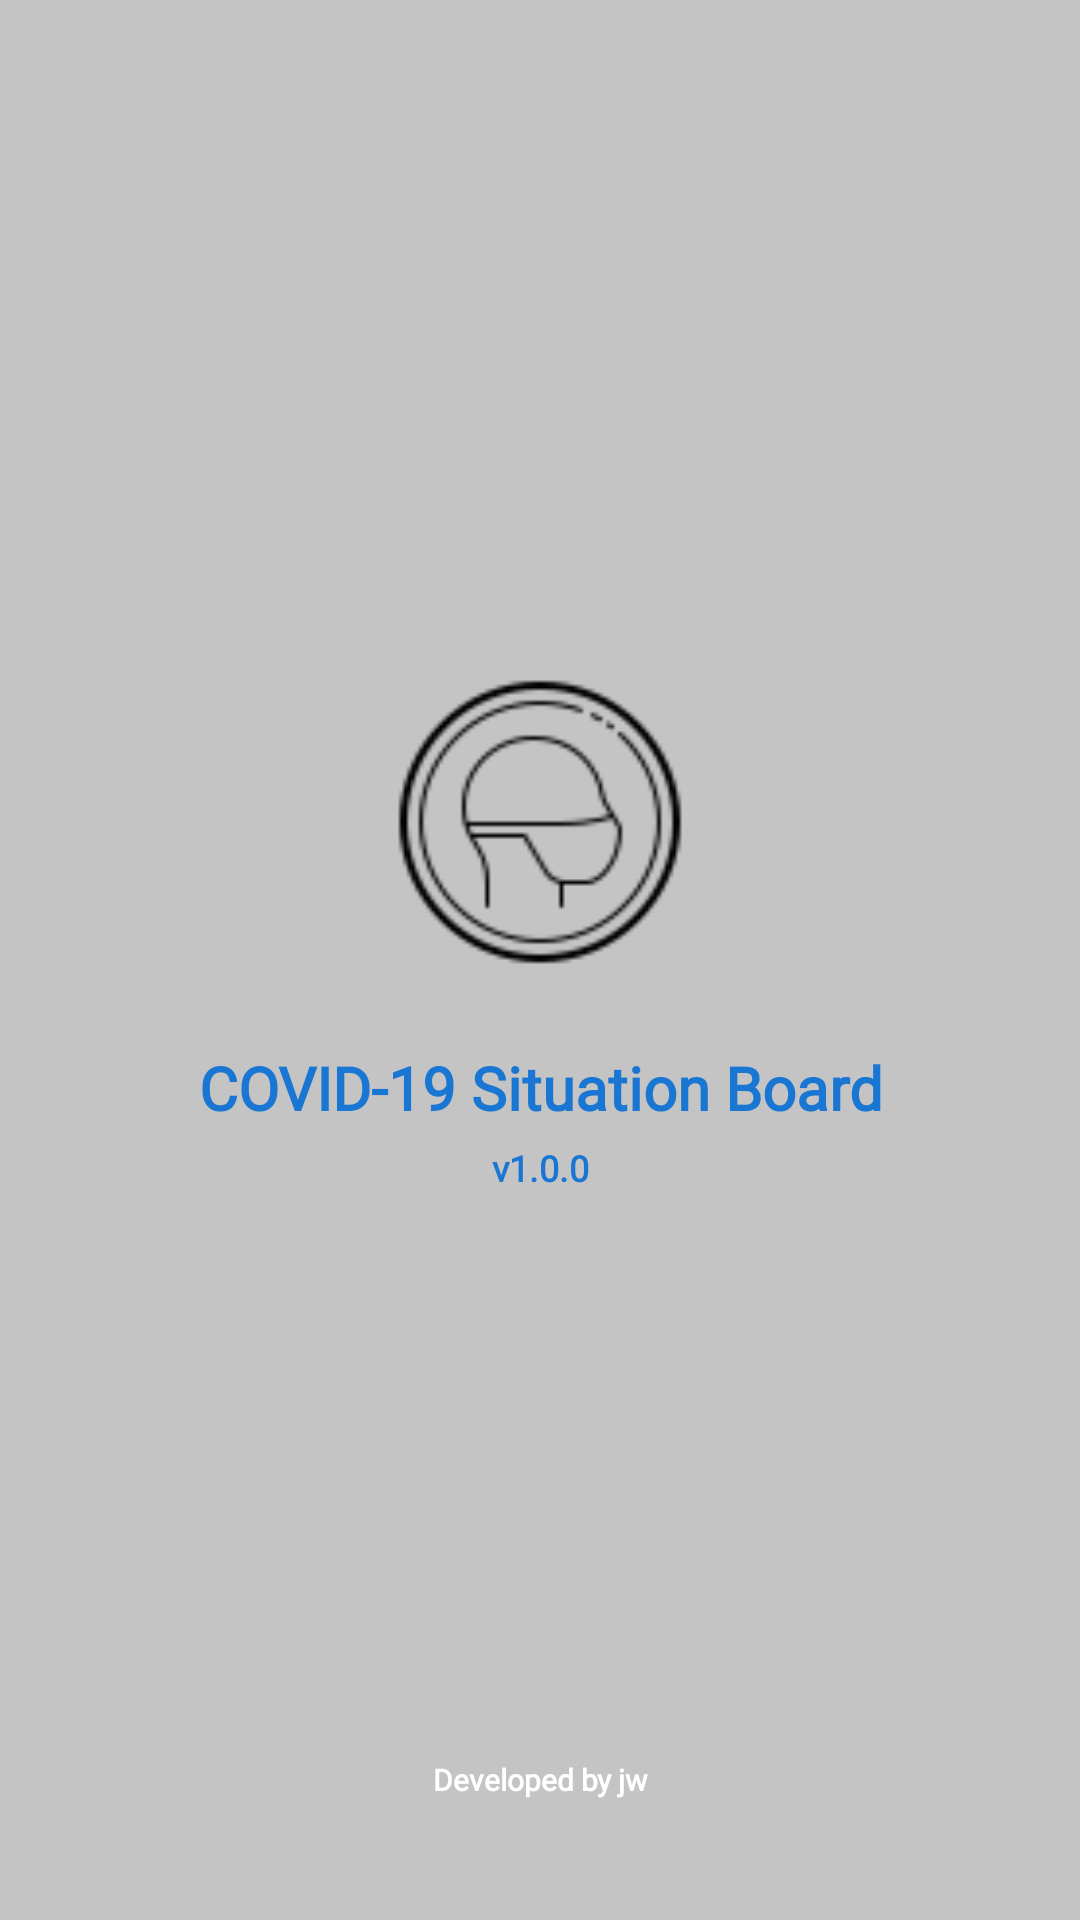

The Android layout XML behind this screen, and the referenced resources:
<!-- AndroidManifest.xml: application theme Theme.Covid_SB_KR -->
<!-- res/layout/activity_auth_anonymous.xml -->
<?xml version="1.0" encoding="utf-8"?>
<LinearLayout
    xmlns:android="http://schemas.android.com/apk/res/android"
    xmlns:tools="http://schemas.android.com/tools"
    android:layout_width="match_parent"
    android:layout_height="match_parent"
    android:background="@color/gray"
    android:gravity="center"
    android:orientation="vertical"
    android:weightSum="2"
    tools:context=".Auth.AuthAnonymousActivity">

    <LinearLayout
        android:layout_width="match_parent"
        android:layout_height="wrap_content"
        android:layout_weight="1"
        android:gravity="bottom"
        android:orientation="vertical">

        <ImageView
            android:id="@+id/splash_image"
            android:layout_width="130dp"
            android:layout_height="130dp"
            android:layout_gravity="center"
            android:src="@drawable/icon2" />

        <TextView
            android:id="@+id/title_tv"
            android:layout_width="match_parent"
            android:layout_height="wrap_content"
            android:layout_marginTop="10dp"
            android:gravity="center"
            android:fontFamily="@font/myfont"
            android:textStyle="bold"
            android:text="COVID-19 Situation Board"
            android:textColor="@color/mainColor"
            android:textSize="20sp" />

        <TextView
            android:id="@+id/version_tv"
            android:layout_width="match_parent"
            android:layout_height="wrap_content"
            android:layout_marginTop="5dp"
            android:gravity="center"
            android:fontFamily="@font/myfont"
            android:textStyle="bold"
            android:text="@string/version"
            android:textColor="@color/mainColor"
            android:textSize="12sp" />

    </LinearLayout>

    <LinearLayout
        android:layout_width="match_parent"
        android:layout_height="wrap_content"
        android:layout_weight="1"
        android:gravity="bottom">

        <TextView
            android:id="@+id/name"
            android:layout_width="match_parent"
            android:layout_height="wrap_content"
            android:layout_marginBottom="20dp"
            android:gravity="center"
            android:text="@string/developed_by_"
            android:fontFamily="@font/myfont"
            android:textStyle="bold"
            android:textColor="#fff"
            android:textSize="10sp" />

    </LinearLayout>

</LinearLayout>
<!-- resources referenced by this layout -->
<resources>
  <color name="gray">#c4c4c4</color>
  <color name="mainColor">#1976D2</color>
  <!-- drawable icon2: png bitmap (drawable, 3117 bytes) -->
  <string name="developed_by_">Developed by jw</string>
  <string name="version">v1.0.0</string>
  <style name="Theme.Covid_SB_KR" parent="Theme.MaterialComponents.DayNight.NoActionBar">
          
          <item name="colorPrimary">#c4c4c4</item>
          <item name="colorPrimaryVariant">@color/purple_700</item>
          <item name="colorOnPrimary">@color/white</item>
          
          <item name="colorSecondary">@color/teal_200</item>
          <item name="colorSecondaryVariant">@color/teal_700</item>
          <item name="colorOnSecondary">@color/black</item>
          
          <item name="android:statusBarColor" tools:targetApi="l">?attr/colorPrimaryVariant</item>
          
      </style>
  <color name="purple_700">#A61D1D2F</color>
  <color name="white">#FFFFFFFF</color>
  <color name="teal_200">#FF03DAC5</color>
  <color name="teal_700">#FF018786</color>
  <color name="black">#FF000000</color>
</resources>
